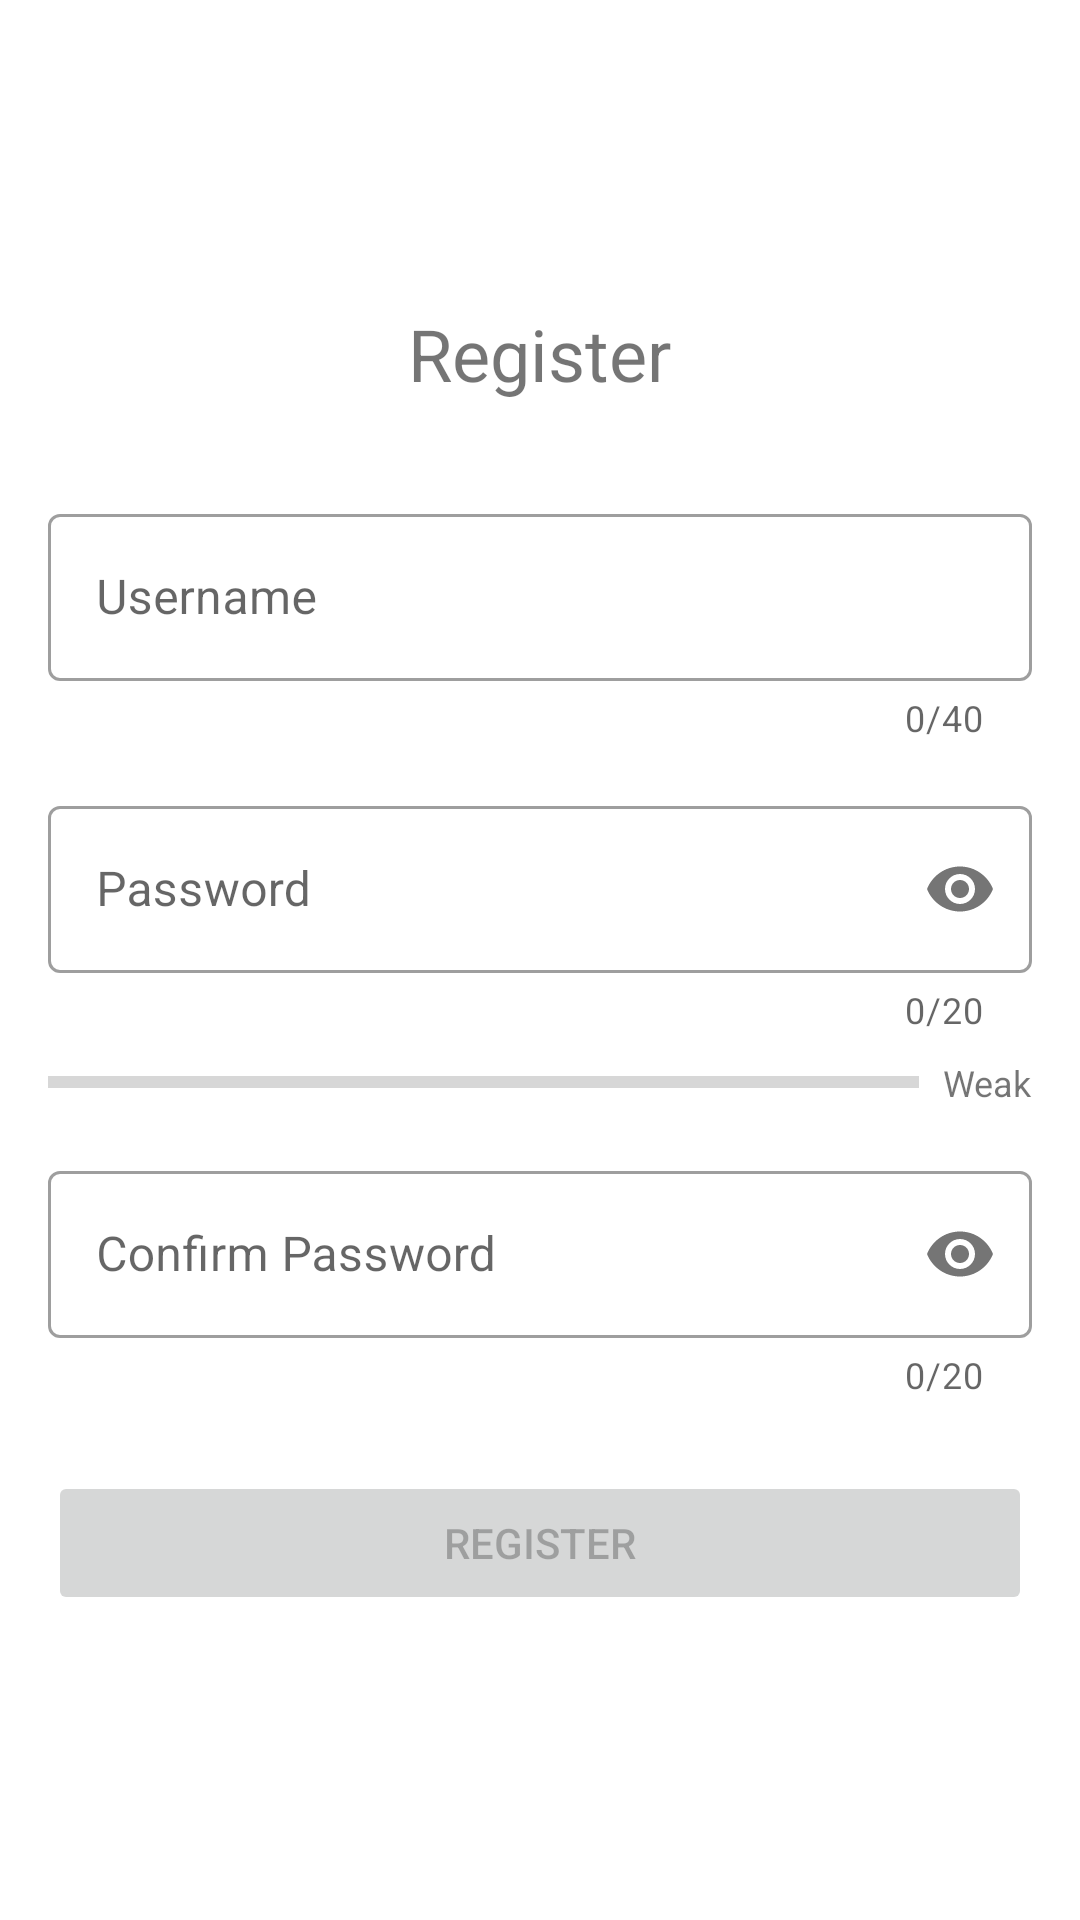

Reconstruct the res/layout file that produces this screen, plus the resources it refers to.
<!-- AndroidManifest.xml: application theme Theme.EParking -->
<!-- res/layout/activity_register.xml -->
<?xml version="1.0" encoding="utf-8"?>
<LinearLayout xmlns:android="http://schemas.android.com/apk/res/android"
    xmlns:app="http://schemas.android.com/apk/res-auto"
    android:layout_width="match_parent"
    android:layout_height="match_parent"
    android:orientation="vertical"
    android:padding="16dp"
    android:gravity="center">

    <TextView
        android:layout_width="wrap_content"
        android:layout_height="wrap_content"
        android:text="Register"
        android:textSize="24sp"
        android:layout_marginBottom="32dp"/>

    <com.google.android.material.textfield.TextInputLayout
        android:id="@+id/usernameLayout"
        android:layout_width="match_parent"
        android:layout_height="wrap_content"
        android:layout_marginBottom="16dp"
        app:counterEnabled="true"
        app:counterMaxLength="40"
        style="@style/Widget.MaterialComponents.TextInputLayout.OutlinedBox">

        <com.google.android.material.textfield.TextInputEditText
            android:id="@+id/usernameInput"
            android:layout_width="match_parent"
            android:layout_height="wrap_content"
            android:hint="Username"
            android:inputType="text"
            android:maxLength="40"/>
    </com.google.android.material.textfield.TextInputLayout>

    <com.google.android.material.textfield.TextInputLayout
        android:id="@+id/passwordLayout"
        android:layout_width="match_parent"
        android:layout_height="wrap_content"
        android:layout_marginBottom="8dp"
        app:counterEnabled="true"
        app:counterMaxLength="20"
        app:passwordToggleEnabled="true"
        style="@style/Widget.MaterialComponents.TextInputLayout.OutlinedBox">

        <com.google.android.material.textfield.TextInputEditText
            android:id="@+id/passwordInput"
            android:layout_width="match_parent"
            android:layout_height="wrap_content"
            android:hint="Password"
            android:inputType="textPassword"
            android:maxLength="20"/>
    </com.google.android.material.textfield.TextInputLayout>

    <LinearLayout
        android:layout_width="match_parent"
        android:layout_height="wrap_content"
        android:orientation="horizontal"
        android:layout_marginBottom="16dp"
        android:gravity="center_vertical">

        <ProgressBar
            android:id="@+id/passwordStrengthMeter"
            style="?android:attr/progressBarStyleHorizontal"
            android:layout_width="0dp"
            android:layout_height="wrap_content"
            android:layout_weight="1"
            android:max="100"
            android:progress="0"/>

        <TextView
            android:id="@+id/passwordStrengthText"
            android:layout_width="wrap_content"
            android:layout_height="wrap_content"
            android:layout_marginStart="8dp"
            android:text="Weak"
            android:textSize="12sp"/>
    </LinearLayout>

    <com.google.android.material.textfield.TextInputLayout
        android:id="@+id/confirmPasswordLayout"
        android:layout_width="match_parent"
        android:layout_height="wrap_content"
        android:layout_marginBottom="24dp"
        app:counterEnabled="true"
        app:counterMaxLength="20"
        app:passwordToggleEnabled="true"
        style="@style/Widget.MaterialComponents.TextInputLayout.OutlinedBox">

        <com.google.android.material.textfield.TextInputEditText
            android:id="@+id/confirmPasswordInput"
            android:layout_width="match_parent"
            android:layout_height="wrap_content"
            android:hint="Confirm Password"
            android:inputType="textPassword"
            android:maxLength="20"/>
    </com.google.android.material.textfield.TextInputLayout>

    <Button
        android:id="@+id/registerButton"
        android:layout_width="match_parent"
        android:layout_height="wrap_content"
        android:text="Register"
        android:enabled="false"/>

</LinearLayout>
<!-- resources referenced by this layout -->
<resources>
  <style name="Theme.EParking" parent="Theme.MaterialComponents.DayNight.NoActionBar">
          
          <item name="colorPrimary">@color/purple_500</item>
          <item name="colorPrimaryVariant">@color/purple_700</item>
          <item name="colorOnPrimary">@color/white</item>
          
          <item name="colorSecondary">@color/teal_200</item>
          <item name="colorSecondaryVariant">@color/teal_700</item>
          <item name="colorOnSecondary">@color/black</item>
          
          <item name="android:statusBarColor">?attr/colorPrimaryVariant</item>
          <item name="android:windowLightStatusBar">false</item>
          
      </style>
  <color name="purple_500">#FF6200EE</color>
  <color name="purple_700">#FF3700B3</color>
  <color name="white">#FFFFFFFF</color>
  <color name="teal_200">#FF03DAC5</color>
  <color name="teal_700">#FF018786</color>
  <color name="black">#FF000000</color>
</resources>
